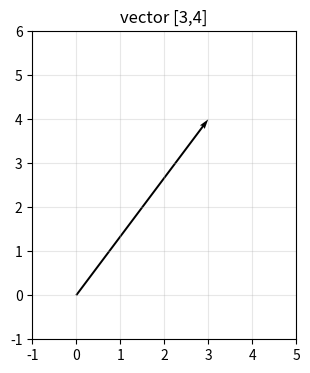

Source code (Python): (Note: this script raises an exception after producing the figure.)
import numpy as np
v = np.array([3.0, 4.0])      # 2 维向量
audio = np.array([0.0, 0.5, 1.0, 0.5, 0.0])  # 5 个采样点 = 5 维向量
print('v =', v, '| 维度:', v.shape)
print('audio 是一个', audio.shape[0], '维向量')

import numpy as np

v = np.array([3.0, 4.0])
A = np.array([[2.0, 0.0],
              [0.0, 0.5]])

print('v =', v, 'shape =', v.shape)
print('A =')
print(A)
print('A shape =', A.shape)
print('A @ v =', A @ v)
print('向量长度 ||v|| =', np.linalg.norm(v))


import numpy as np

# 线性组合：3 个基向量用不同系数叠加
e1 = np.array([1.0, 0.0]); e2 = np.array([0.0, 1.0])
for a, b in [(1,0), (0,1), (2,-1), (0.5, 1.5)]:
    v = a*e1 + b*e2
    print(f'{a}*e1 + {b}*e2 = {v}')
print('→ 任意 2D 向量 = 系数1*e1 + 系数2*e2')


a = np.array([1.0, 2.0])
b = np.array([3.0, 1.0])
print('a + b =', a + b)     # 信号叠加（混音）就是向量加法
print('2 * a =', 2 * a)     # 放大 2 倍 = 标量缩放

def scale(v, c):
    # ✏️ TODO: 返回 c 倍的 v
    raise NotImplementedError("TODO: implement scale — hint: use c * v")


try:
    audio = np.array([0.2, -0.4, 0.6, -0.8])
    louder = scale(audio, 1.5)
    print('原始:', audio)
    print('放大:', louder)
    assert np.allclose(louder, [0.3, -0.6, 0.9, -1.2]), '应是每个元素 ×1.5'
    print('\n✅ 通过：你会缩放向量了 = 调音量。')
except (NotImplementedError, TypeError) as e:
    print(f'⚠️  还未实现：{e}')
    print('请完成 scale() 函数体，再重新运行此格。')


def add_signals(a, b):
    # ✏️ TODO: 返回 a 与 b 的逐元素之和
    raise NotImplementedError("TODO: implement add_signals — hint: use a + b")


try:
    ch1 = np.array([0.1, 0.3, -0.2])
    ch2 = np.array([0.4, -0.1, 0.5])
    mix = add_signals(ch1, ch2)
    assert np.allclose(mix, [0.5, 0.2, 0.3]), '逐元素相加结果不对'
    assert mix.shape == ch1.shape, 'shape 必须与输入相同'
    print('✅ add_signals 通过')
except (NotImplementedError, TypeError) as e:
    print(f'⚠️  还未实现：{e}')


def linear_combination(coeffs, vecs):
    # ✏️ TODO: 把 coeffs[i] * vecs[i] 全部加起来
    raise NotImplementedError("TODO: implement linear_combination — hint: use a running sum")


try:
    e1 = np.array([1.0, 0.0]); e2 = np.array([0.0, 1.0])
    # 2·e₁ + (-1)·e₂ 应等于 [2, -1]
    result = linear_combination([2, -1], [e1, e2])
    assert np.allclose(result, [2.0, -1.0]), '线性组合结果不对'
    # 零系数边界：0·e₁ + 0·e₂ = 零向量
    zero = linear_combination([0, 0], [e1, e2])
    assert np.allclose(zero, [0.0, 0.0]), '系数全为0应返回零向量'
    print('✅ linear_combination 通过')
except (NotImplementedError, TypeError) as e:
    print(f'⚠️  还未实现：{e}')


import matplotlib.pyplot as plt
v = np.array([3.0, 4.0])
plt.figure(figsize=(4,4))
plt.quiver(0,0, v[0], v[1], angles='xy', scale_units='xy', scale=1)
plt.xlim(-1,5); plt.ylim(-1,6); plt.grid(True, alpha=.3)
plt.gca().set_aspect('equal'); plt.title('vector [3,4]'); plt.show()

from aurora.laviz import style, arrows2d
style()
arrows2d([[3,4],[1,2],[6,8]], ['a=[3,4]','b=[1,2]','2a (缩放)'],
         title='向量与缩放');

A = np.array([[2.0, 1.0], [0.0, 1.0]])
probes = np.array([[1,0], [0,1], [1,1], [-1,2]], dtype=float)
print('矩阵 A 会怎样移动这些向量？')
for v in probes:
    out = A @ v
    print(f'{v} -> {out} | 长度 {np.linalg.norm(v):.2f} -> {np.linalg.norm(out):.2f}')


# ✏️ 对答案格
import numpy as np

passed = []

# 问1：scale
v, c = np.array([3.0, 4.0]), 2.5
q1_expected = np.array([7.5, 10.0])
try:
    q1 = scale(v, c)
    assert np.allclose(q1, q1_expected, atol=1e-10), f"scale 结果 {q1} 与期望 {q1_expected} 不符"
    print(f"Q1 ✅  scale([3,4], 2.5) = {q1}")
    passed.append(1)
except (NotImplementedError, TypeError):
    print("⬜ Q1：请先实现 scale()，再运行对答案格")

# 问2：add_signals
a, b = np.array([1.0, -0.5, 0.8]), np.array([0.2, 0.7, -0.3])
q2_expected = np.array([1.2, 0.2, 0.5])
try:
    q2 = add_signals(a, b)
    assert np.allclose(q2, q2_expected, atol=1e-10)
    print(f"Q2 ✅  add_signals = {q2}")
    passed.append(2)
except (NotImplementedError, TypeError):
    print("⬜ Q2：请先实现 add_signals()，再运行对答案格")

# 问3：linear_combination
coeffs = [2.0, -1.0, 0.5]
vecs   = [np.array([1.0, 0.0]), np.array([0.0, 1.0]), np.array([2.0, 2.0])]
q3_expected = np.array([3.0, 0.0])
try:
    q3 = linear_combination(coeffs, vecs)
    assert np.allclose(q3, q3_expected, atol=1e-10)
    print(f"Q3 ✅  linear_combination = {q3}")
    passed.append(3)
except (NotImplementedError, TypeError):
    print("⬜ Q3：请先实现 linear_combination()，再运行对答案格")

if len(passed) == 3:
    print("\n🎉 白板挑战通过！向量三运算已内化。")


# ✏️ 本课自评
l09_review = {
    "scale_implemented":             None,  # scale 实现并通过断言？True/False
    "add_signals_implemented":       None,  # add_signals 实现并通过断言？True/False
    "linear_combination_implemented": None, # linear_combination 实现并通过断言？True/False
    "vector_as_arrow_intuition":     None,  # 理解"向量=带方向的箭头"？True/False
    "whiteboard_passed":             None,  # 白板挑战纸上推导完成？True/False
}

unfilled = [k for k, v in l09_review.items() if v is None]
assert not unfilled, f'还未填写：{unfilled}'
weak = [k for k, v in l09_review.items() if v is False]
if weak:
    print(f'⚠️  需要加强：{weak}')
else:
    print('✅ L09 全部通关！进入 L10：点积与投影')
